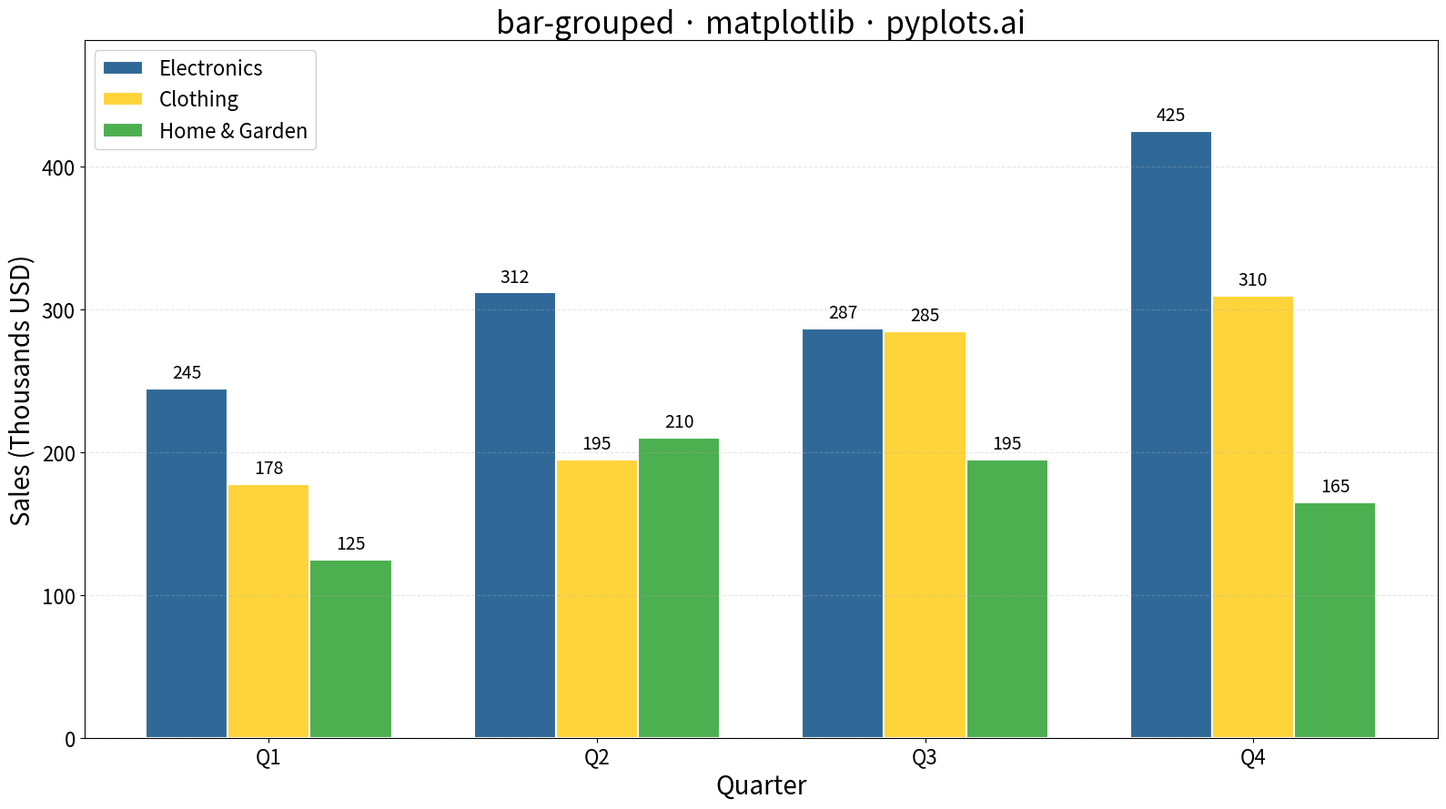

The matplotlib source for this figure:
"""pyplots.ai
bar-grouped: Grouped Bar Chart
Library: matplotlib | Python 3.13
Quality: pending | Created: 2025-12-24
"""

import matplotlib.pyplot as plt
import numpy as np


# Data: Quarterly sales by product line (in thousands USD)
categories = ["Q1", "Q2", "Q3", "Q4"]
groups = ["Electronics", "Clothing", "Home & Garden"]

# Sales data showing varied patterns across quarters
sales_data = {
    "Electronics": [245, 312, 287, 425],
    "Clothing": [178, 195, 285, 310],
    "Home & Garden": [125, 210, 195, 165],
}

# Setup for grouped bars
x = np.arange(len(categories))
n_groups = len(groups)
bar_width = 0.25
offsets = np.linspace(-(n_groups - 1) / 2, (n_groups - 1) / 2, n_groups) * bar_width

# Colors: Python Blue, Python Yellow, and a complementary color
colors = ["#306998", "#FFD43B", "#4CAF50"]

# Create plot (4800x2700 px at 300 DPI = 16x9 inches)
fig, ax = plt.subplots(figsize=(16, 9))

# Plot bars for each group
bars = []
for i, (group, color) in enumerate(zip(groups, colors, strict=True)):
    bar = ax.bar(
        x + offsets[i], sales_data[group], bar_width, label=group, color=color, edgecolor="white", linewidth=1.5
    )
    bars.append(bar)

# Add value labels on top of bars
for bar_group in bars:
    for bar in bar_group:
        height = bar.get_height()
        ax.annotate(
            f"{height}",
            xy=(bar.get_x() + bar.get_width() / 2, height),
            xytext=(0, 5),
            textcoords="offset points",
            ha="center",
            va="bottom",
            fontsize=14,
            fontweight="medium",
        )

# Styling
ax.set_xlabel("Quarter", fontsize=20)
ax.set_ylabel("Sales (Thousands USD)", fontsize=20)
ax.set_title("bar-grouped · matplotlib · pyplots.ai", fontsize=24)

ax.set_xticks(x)
ax.set_xticklabels(categories, fontsize=16)
ax.tick_params(axis="y", labelsize=16)

ax.legend(fontsize=16, loc="upper left", framealpha=0.9)
ax.grid(True, axis="y", alpha=0.3, linestyle="--")

# Set y-axis to start at 0 with some headroom for labels
ax.set_ylim(0, max(max(v) for v in sales_data.values()) * 1.15)

plt.tight_layout()
plt.savefig("plot.png", dpi=300, bbox_inches="tight")
